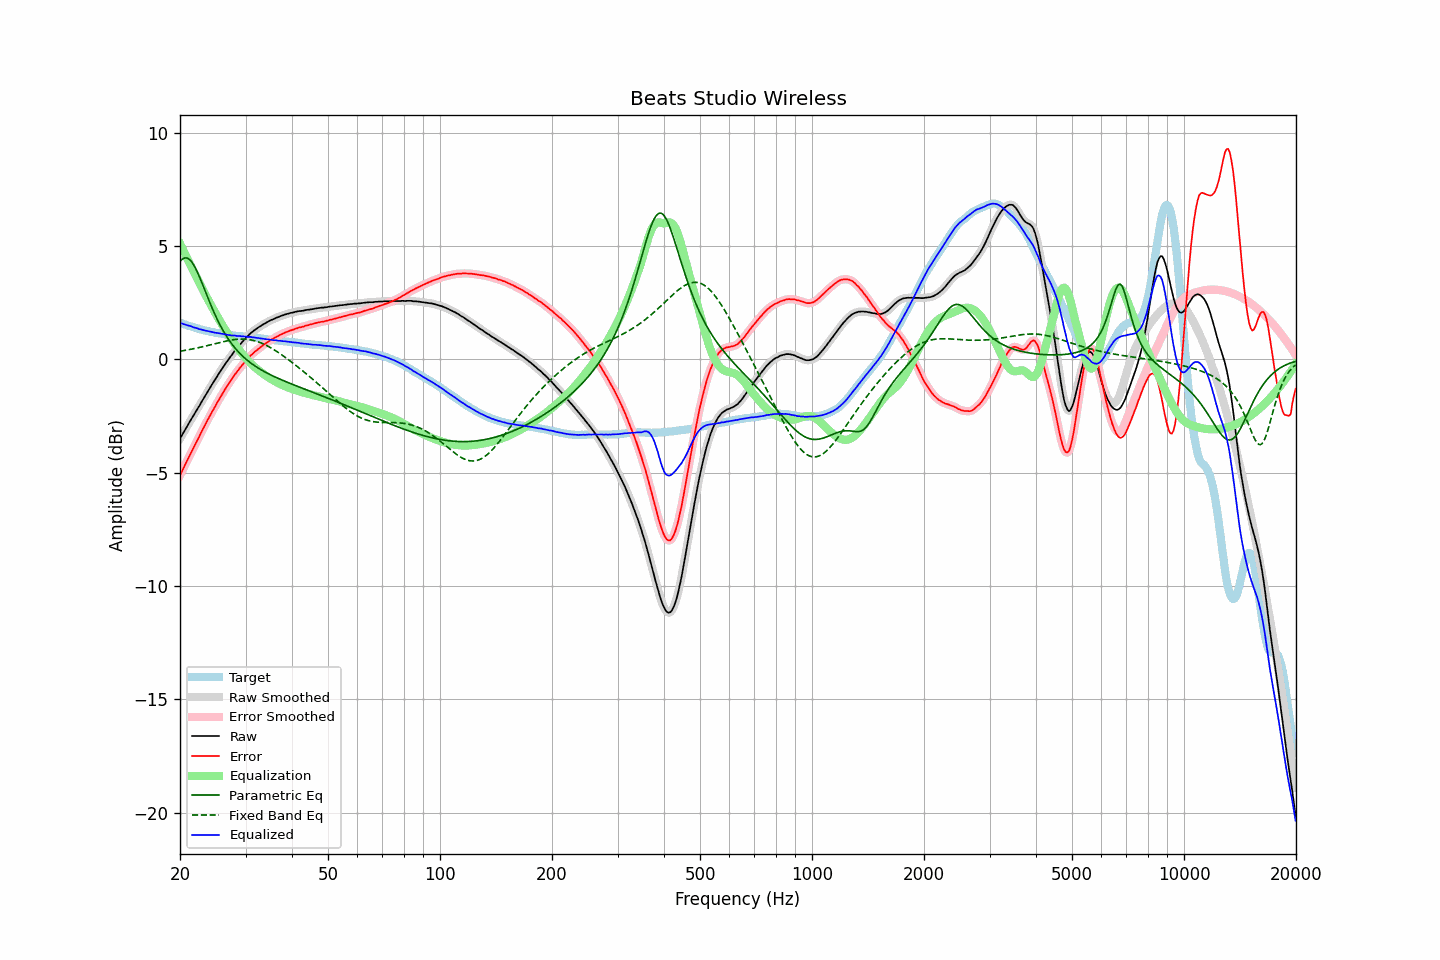

Source data for this figure (header and first rows):
frequency, raw, error, smoothed, error_smoothed, equalization, parametric_eq, fixed_band_eq, equalized_raw, equalized_smoothed, target
20.00, -3.49, -5.11, -3.49, -5.11, 5.11, 4.33, 0.36, 1.62, 1.62, 1.62
20.20, -3.37, -4.97, -3.37, -4.97, 4.96, 4.40, 0.38, 1.59, 1.59, 1.60
20.40, -3.25, -4.82, -3.25, -4.82, 4.82, 4.45, 0.39, 1.57, 1.57, 1.57
20.61, -3.13, -4.67, -3.13, -4.67, 4.67, 4.48, 0.40, 1.55, 1.54, 1.55
20.81, -3.00, -4.53, -3.00, -4.52, 4.53, 4.48, 0.41, 1.52, 1.52, 1.53
21.02, -2.88, -4.38, -2.88, -4.38, 4.38, 4.46, 0.43, 1.50, 1.50, 1.50
21.23, -2.75, -4.23, -2.76, -4.23, 4.24, 4.40, 0.44, 1.49, 1.48, 1.48
21.44, -2.63, -4.09, -2.64, -4.09, 4.10, 4.33, 0.45, 1.46, 1.46, 1.45
21.66, -2.52, -3.96, -2.52, -3.95, 3.95, 4.23, 0.47, 1.43, 1.44, 1.43
21.87, -2.40, -3.82, -2.40, -3.82, 3.81, 4.11, 0.48, 1.41, 1.41, 1.41
22.09, -2.28, -3.68, -2.28, -3.68, 3.67, 3.98, 0.50, 1.39, 1.39, 1.39
22.31, -2.16, -3.53, -2.16, -3.54, 3.53, 3.83, 0.51, 1.37, 1.37, 1.37
22.54, -2.05, -3.40, -2.05, -3.39, 3.39, 3.66, 0.53, 1.34, 1.34, 1.34
22.76, -1.92, -3.25, -1.93, -3.25, 3.25, 3.49, 0.55, 1.33, 1.32, 1.32
22.99, -1.80, -3.11, -1.80, -3.11, 3.11, 3.32, 0.56, 1.31, 1.31, 1.30
23.22, -1.68, -2.97, -1.68, -2.97, 2.97, 3.14, 0.58, 1.29, 1.29, 1.28
23.45, -1.56, -2.83, -1.56, -2.83, 2.83, 2.96, 0.60, 1.27, 1.27, 1.27
23.69, -1.45, -2.70, -1.44, -2.70, 2.70, 2.78, 0.61, 1.25, 1.25, 1.25
23.92, -1.32, -2.56, -1.32, -2.56, 2.56, 2.61, 0.63, 1.24, 1.24, 1.24
24.16, -1.20, -2.42, -1.21, -2.43, 2.43, 2.43, 0.65, 1.23, 1.23, 1.22
24.40, -1.09, -2.30, -1.09, -2.30, 2.30, 2.27, 0.67, 1.21, 1.21, 1.21
24.65, -0.98, -2.18, -0.98, -2.18, 2.17, 2.10, 0.68, 1.19, 1.19, 1.20
24.89, -0.87, -2.05, -0.87, -2.05, 2.05, 1.95, 0.70, 1.18, 1.18, 1.18
25.14, -0.75, -1.92, -0.75, -1.92, 1.92, 1.79, 0.72, 1.17, 1.17, 1.17
25.39, -0.64, -1.80, -0.64, -1.80, 1.80, 1.65, 0.74, 1.16, 1.16, 1.16
25.65, -0.53, -1.68, -0.53, -1.68, 1.68, 1.51, 0.75, 1.15, 1.15, 1.15
25.91, -0.43, -1.56, -0.42, -1.56, 1.56, 1.38, 0.77, 1.13, 1.14, 1.14
26.16, -0.31, -1.44, -0.32, -1.44, 1.44, 1.25, 0.79, 1.13, 1.12, 1.13
26.43, -0.21, -1.32, -0.21, -1.32, 1.32, 1.13, 0.80, 1.11, 1.11, 1.11
26.69, -0.11, -1.21, -0.11, -1.21, 1.21, 1.02, 0.82, 1.10, 1.10, 1.10
26.96, -0.01, -1.10, -0.01, -1.10, 1.10, 0.91, 0.83, 1.08, 1.08, 1.09
27.23, 0.09, -0.99, 0.08, -0.99, 0.99, 0.80, 0.85, 1.08, 1.07, 1.07
27.50, 0.18, -0.89, 0.18, -0.88, 0.88, 0.71, 0.86, 1.06, 1.07, 1.06
27.77, 0.28, -0.78, 0.28, -0.78, 0.78, 0.61, 0.87, 1.06, 1.06, 1.06
28.05, 0.38, -0.67, 0.37, -0.68, 0.68, 0.52, 0.88, 1.06, 1.05, 1.05
28.33, 0.46, -0.58, 0.46, -0.58, 0.58, 0.44, 0.89, 1.04, 1.05, 1.04
28.62, 0.55, -0.49, 0.55, -0.49, 0.49, 0.36, 0.89, 1.04, 1.04, 1.04
28.90, 0.64, -0.39, 0.63, -0.40, 0.40, 0.28, 0.90, 1.03, 1.03, 1.03
29.19, 0.72, -0.31, 0.72, -0.31, 0.31, 0.21, 0.90, 1.03, 1.03, 1.03
29.48, 0.80, -0.22, 0.80, -0.22, 0.22, 0.14, 0.90, 1.02, 1.02, 1.02
29.78, 0.88, -0.14, 0.88, -0.14, 0.14, 0.08, 0.90, 1.01, 1.01, 1.02
30.08, 0.96, -0.05, 0.95, -0.06, 0.05, 0.02, 0.89, 1.01, 1.01, 1.01
30.38, 1.02, 0.01, 1.03, 0.02, -0.02, -0.04, 0.89, 0.99, 1.00, 1.00
30.68, 1.10, 0.10, 1.09, 0.10, -0.10, -0.10, 0.88, 1.00, 1.00, 0.99
30.99, 1.17, 0.18, 1.16, 0.17, -0.17, -0.15, 0.87, 1.00, 0.99, 0.98
31.30, 1.22, 0.24, 1.22, 0.24, -0.24, -0.21, 0.85, 0.98, 0.98, 0.98
31.61, 1.28, 0.31, 1.28, 0.31, -0.30, -0.26, 0.83, 0.97, 0.97, 0.97
31.93, 1.33, 0.37, 1.33, 0.36, -0.37, -0.30, 0.82, 0.96, 0.96, 0.96
32.24, 1.38, 0.42, 1.38, 0.42, -0.43, -0.35, 0.79, 0.95, 0.95, 0.96
32.57, 1.43, 0.48, 1.42, 0.48, -0.48, -0.39, 0.77, 0.94, 0.94, 0.95
32.89, 1.47, 0.53, 1.47, 0.54, -0.54, -0.44, 0.74, 0.93, 0.93, 0.93
33.22, 1.52, 0.59, 1.51, 0.59, -0.59, -0.48, 0.71, 0.92, 0.92, 0.92
33.55, 1.56, 0.65, 1.56, 0.65, -0.65, -0.52, 0.68, 0.91, 0.91, 0.91
33.89, 1.60, 0.70, 1.60, 0.70, -0.70, -0.56, 0.65, 0.90, 0.90, 0.90
34.23, 1.64, 0.75, 1.64, 0.75, -0.75, -0.59, 0.61, 0.89, 0.89, 0.89
34.57, 1.68, 0.79, 1.68, 0.80, -0.79, -0.63, 0.57, 0.88, 0.88, 0.89
34.92, 1.72, 0.84, 1.71, 0.84, -0.84, -0.67, 0.54, 0.88, 0.88, 0.87
35.27, 1.75, 0.88, 1.75, 0.88, -0.88, -0.70, 0.49, 0.87, 0.87, 0.86
35.62, 1.78, 0.92, 1.78, 0.92, -0.92, -0.73, 0.45, 0.85, 0.86, 0.86
35.97, 1.81, 0.96, 1.81, 0.96, -0.96, -0.77, 0.41, 0.85, 0.85, 0.85
... 635 more rows
